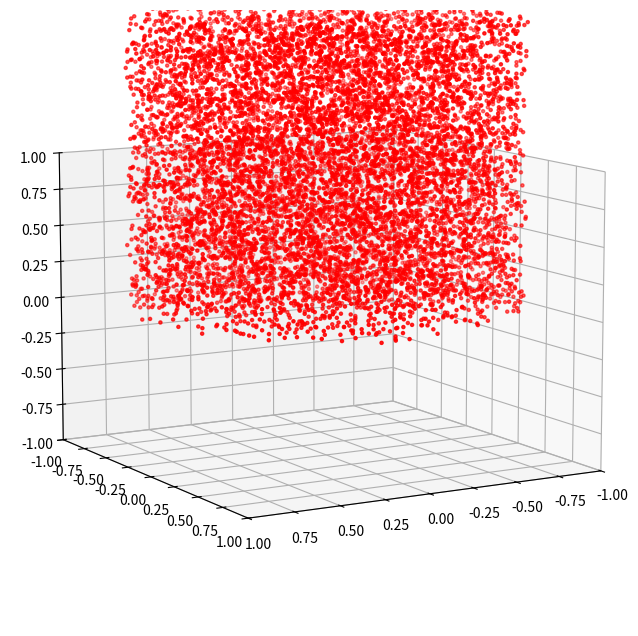

Reproduce this figure in Python.
import matplotlib.pyplot as plt
import numpy as np
from tqdm import tqdm
from scipy import stats
from mpl_toolkits.mplot3d import axes3d

def getRandomPoint():
    """
    Halla un punto aleatorio en un cilindro
    de radio < 1 y 0 < altura < 3
    """
    r = np.sqrt(np.random.rand())
    theta = np.radians(np.random.rand()*360)
    
    x = r*np.cos(theta)
    y = r*np.sin(theta)
    z = np.random.rand()*2

    return x, y, z


def CreateSphere(Npoints, R):
    
    X = []
    Y = []
    Z = []
    
    for i in range(Npoints):
        
        phi = np.random.uniform( 0., 2*np.pi )
        
        costheta = np.random.uniform( -1, 1)
        theta = np.arccos(costheta)
        
        #theta = np.random.uniform( 0., np.pi )
        
        
        u = np.random.rand()
        
        r = R*u**(1./3.)

        punto = getRandomPoint()
        X = np.append( X, punto[0] )
        Y = np.append( Y, punto[1] )
        Z = np.append( Z, punto[2] )
        
    return X,Y,Z





Radio = 1.0
Npoints = 10000
data_sphere = CreateSphere(Npoints,Radio)
data_sphere = np.array(data_sphere)

#print(data_sphere)



fig = plt.figure(figsize=(8,8))
ax = fig.add_subplot(1,1,1, projection = '3d')

ax.set_xlim3d(-Radio, Radio)
ax.set_ylim3d(-Radio, Radio)
ax.set_zlim3d(-Radio, Radio)

ax.view_init(10,60)
ax.scatter(data_sphere[0],data_sphere[1],data_sphere[2], color='r',marker='.')


def func(x,y,z):
    return np.exp( np.sqrt(x**2+y**2+z**2) )


def MCIntegral(data,Npoints,R):
    
    integral = 0.
    
    for i in range(Npoints):
        
        integral += func( data[0][i], data[1][i], data[2][i] )
        
    volumen = (np.pi)*2    # Volumen de normalizacion
        
    integral *= volumen/Npoints
    
    return integral




integral = MCIntegral(data_sphere,Npoints,Radio)

print(integral)
